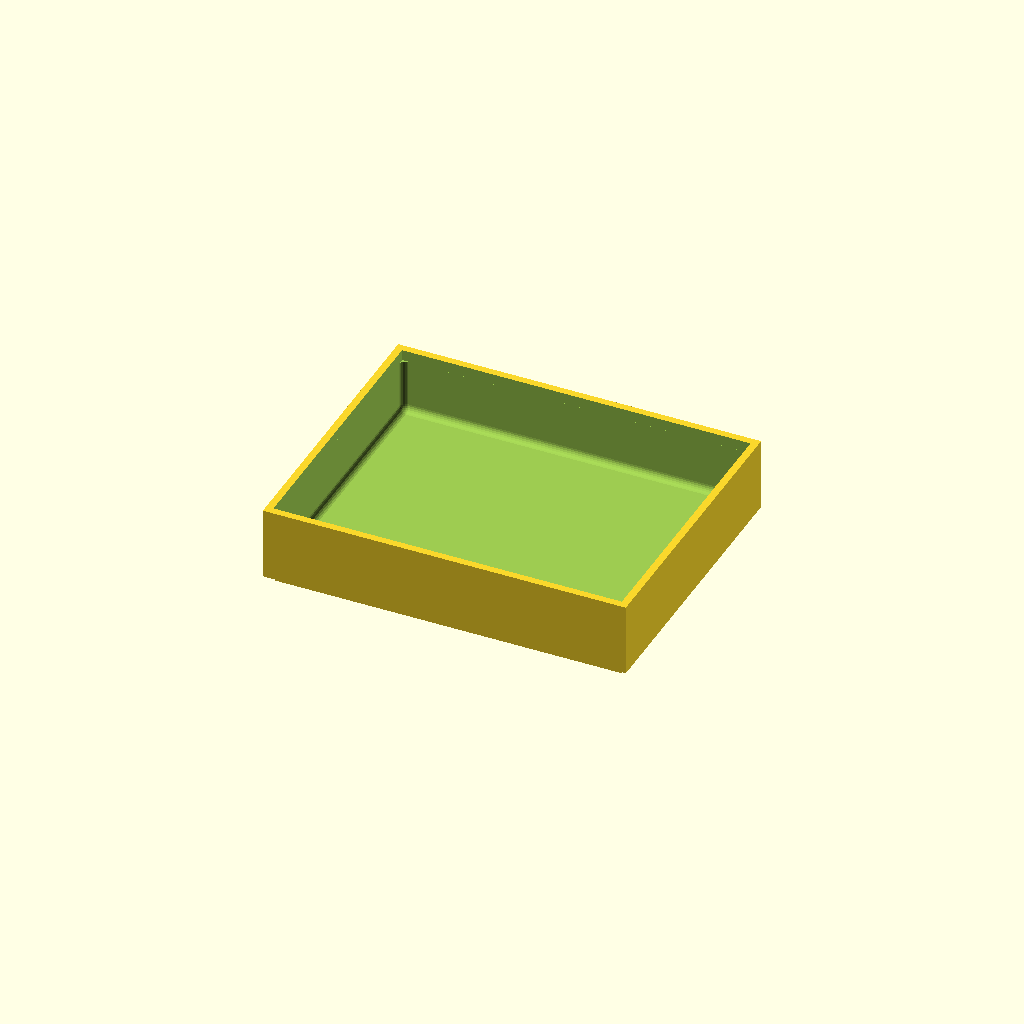
Cell 1: rendered with the file's own defaults.
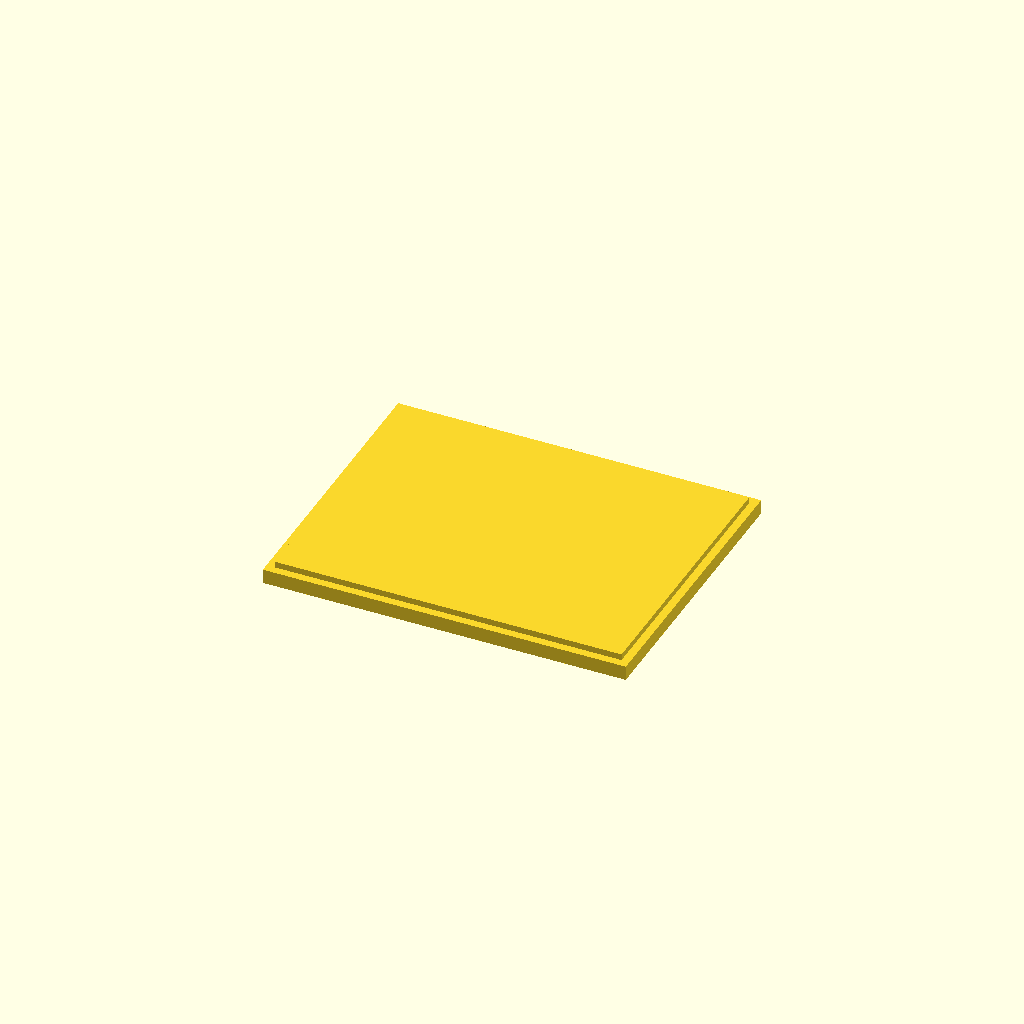
Cell 2: the same model with box = 0.
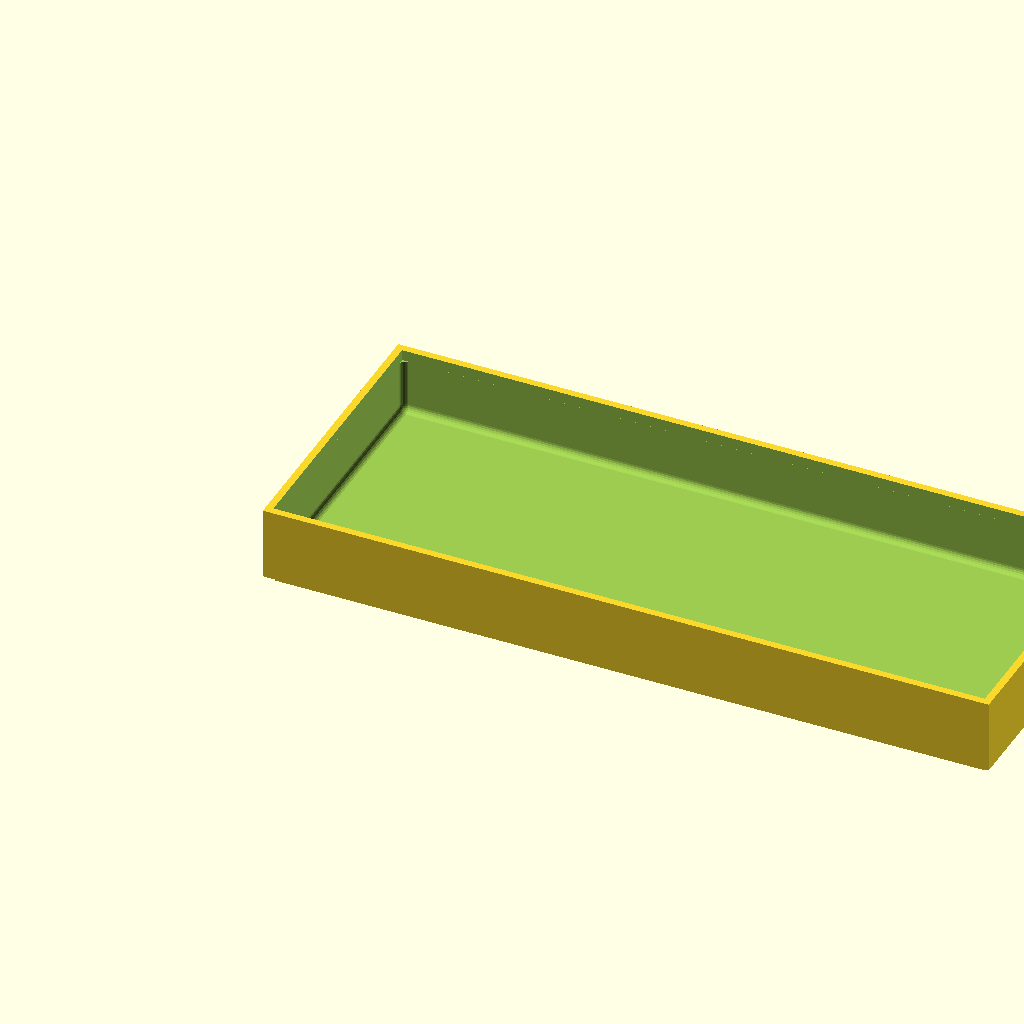
Cell 3: bx = 200 (everything else at default).
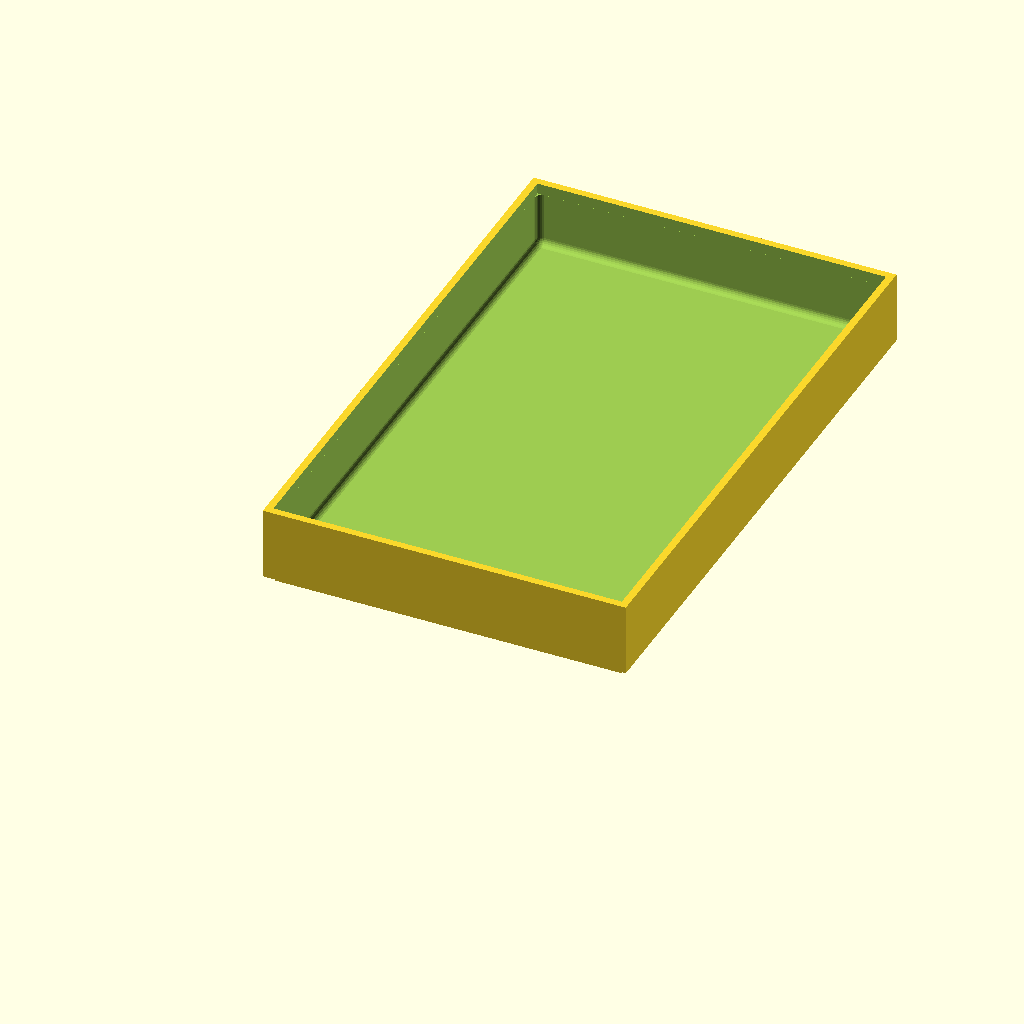
Cell 4 — by set to 160, the other parameters unchanged.
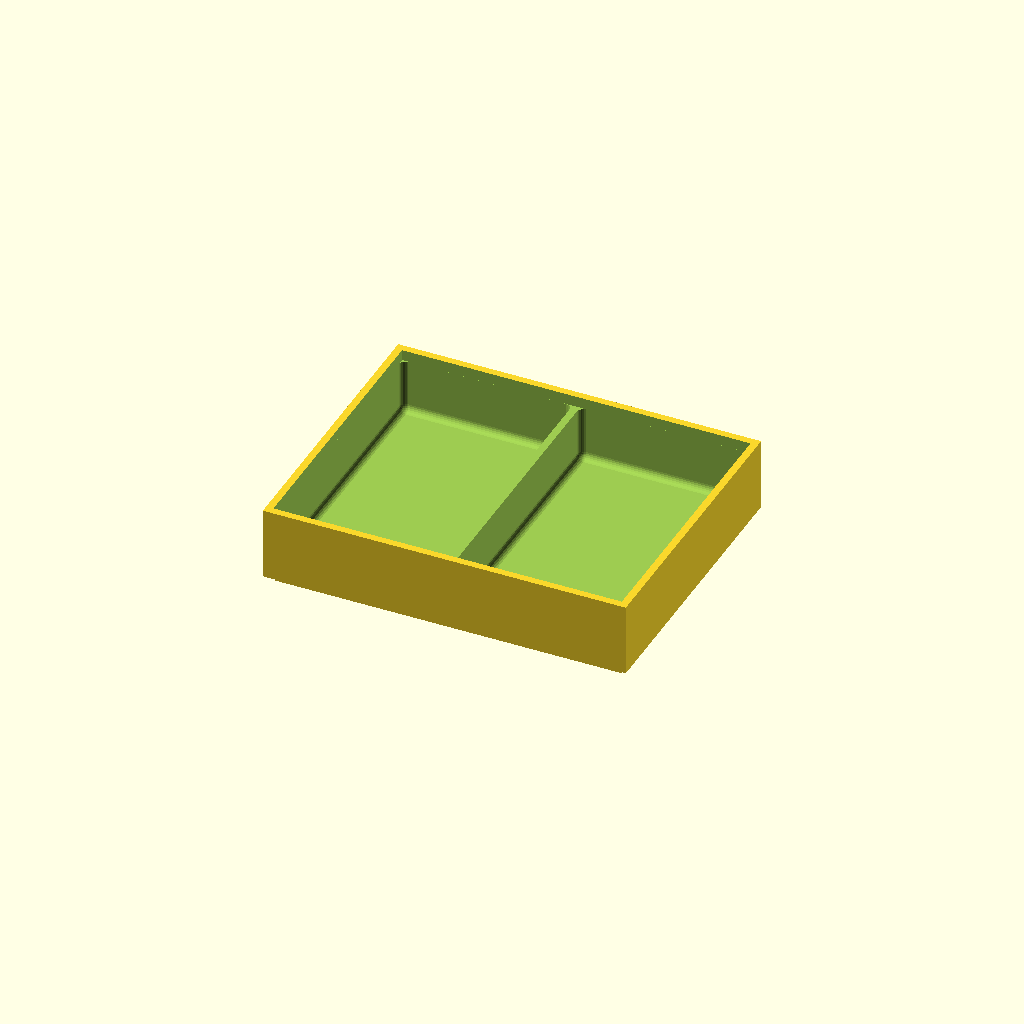
Cell 5 — nx set to 2, the other parameters unchanged.
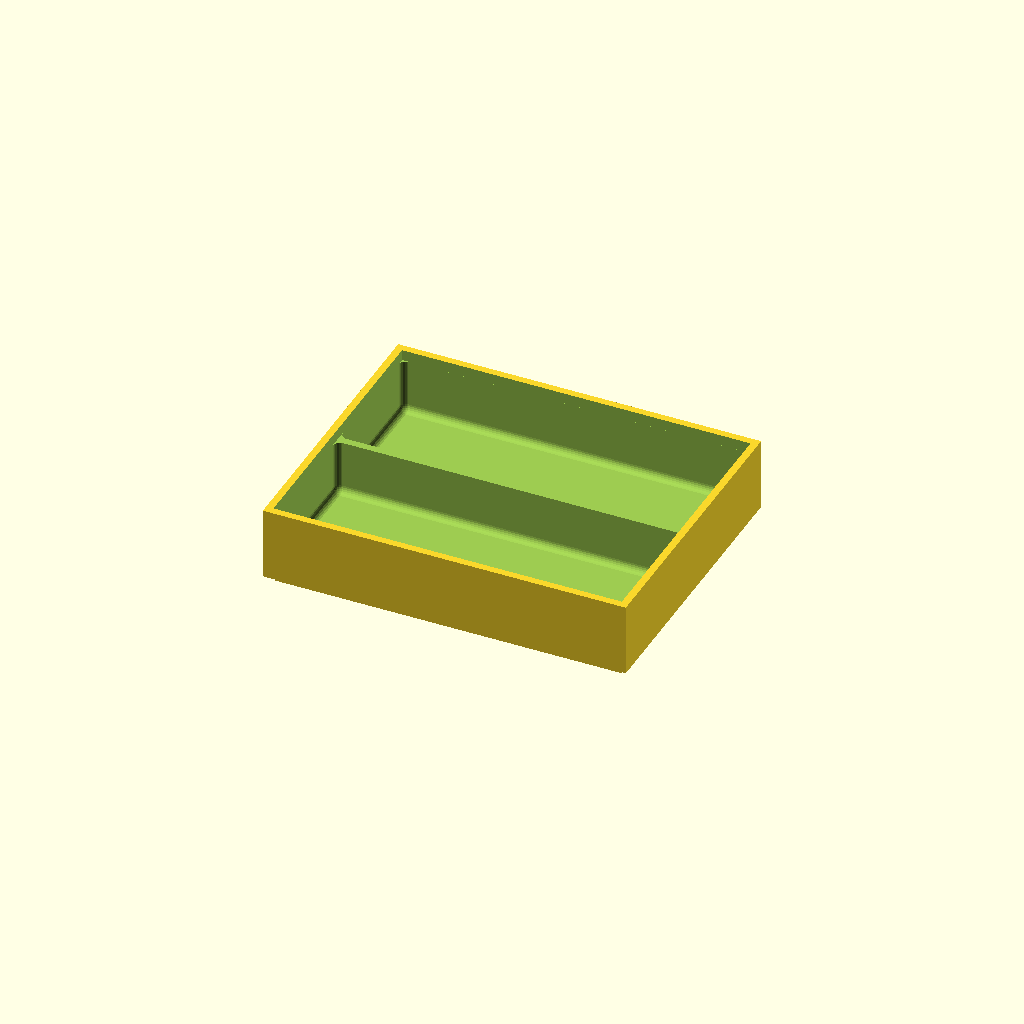
Cell 6: the same model with ny = 2.
All cells are drawn from one camera (rotation 55°, 0°, 25°, orthographic, colour scheme Cornfield), so only the parameter changes between them.
The OpenSCAD source (inputs/thingiverse/files/thing-3065794/files/jbox.scad):
// jbox.scad
// Stackable Part Bins
// David O'Connor  david@lizardstation.com
// 24 August 2018

// Copyright Creative Commons Attribution Unported 3.0 (CC-BY-3.0)
//   See https://creativecommons.org/licenses/by/3.0/
//


// Box length
bx = 100; 
// Box width
by = 80;  
// Box or Lid?
box = 1; // [1:Box, 0:Lid]
// number of cells in the length direction
nx = 1; 
// number of cells in the width direction
ny = 1; 
// wall thickness 
wt = 2; 
// cell height
hc = 15;
// box height
hb = 20;
// fillet radius
rf = 2; 
// fit clearance 
fc = 0.20; 

$fa=5 * 1;
$fs=0.5 * 1;

if ((nx == 0) || (ny == 0) || (box == 0)) {    
    union() { 
        translate([0, 0, -wt])
            cube([bx , by, 2*wt]);
        translate([wt+fc, wt+fc, -0.5*fc])
            cube([bx-2*wt-2*fc, by-2*wt-2*fc, wt*2-fc]); 
    }
}
   
else {
        cx = (bx - (nx+1) * wt) / nx;
        cy = (by - (ny+1) * wt) / ny;
    union() {
        difference() {
            difference() {
                cube([nx*cx + (nx+1)*wt, ny*cy+(ny+1)*wt, hb]); 
                union() {
                    for (i = [1:nx]) {
                        for (j = [1:ny]) {
                            translate([(i-1)*(cx+wt)+wt+rf, (j-1)*(cy+wt)+wt+rf, wt+rf]) {
                                minkowski() {
                                    cube([cx-2*rf, cy-2*rf, hb-2*rf]);
                                    sphere(r = rf);
                                }  
                            }
                        }
                    }
                }
            }
            translate([wt, wt, (hc+wt)])
                cube([nx*cx + (nx-1)*wt , ny*cy+(ny-1)*wt, hb]); 
        }
        translate([wt+fc, wt+fc, -wt])
            cube([nx*cx + (nx-1)*wt - 2*fc , ny*cy+(ny-1)*wt - 2*fc, 1.99*wt]);
    }
}


       
Customizer parameters (derived from the source; name, type, default, range or options):
bx: number, default 100
by: number, default 80
box: number, default 1, options 1, 0
nx: number, default 1
ny: number, default 1
wt: number, default 2
hc: number, default 15
hb: number, default 20
rf: number, default 2
fc: number, default 0.2
